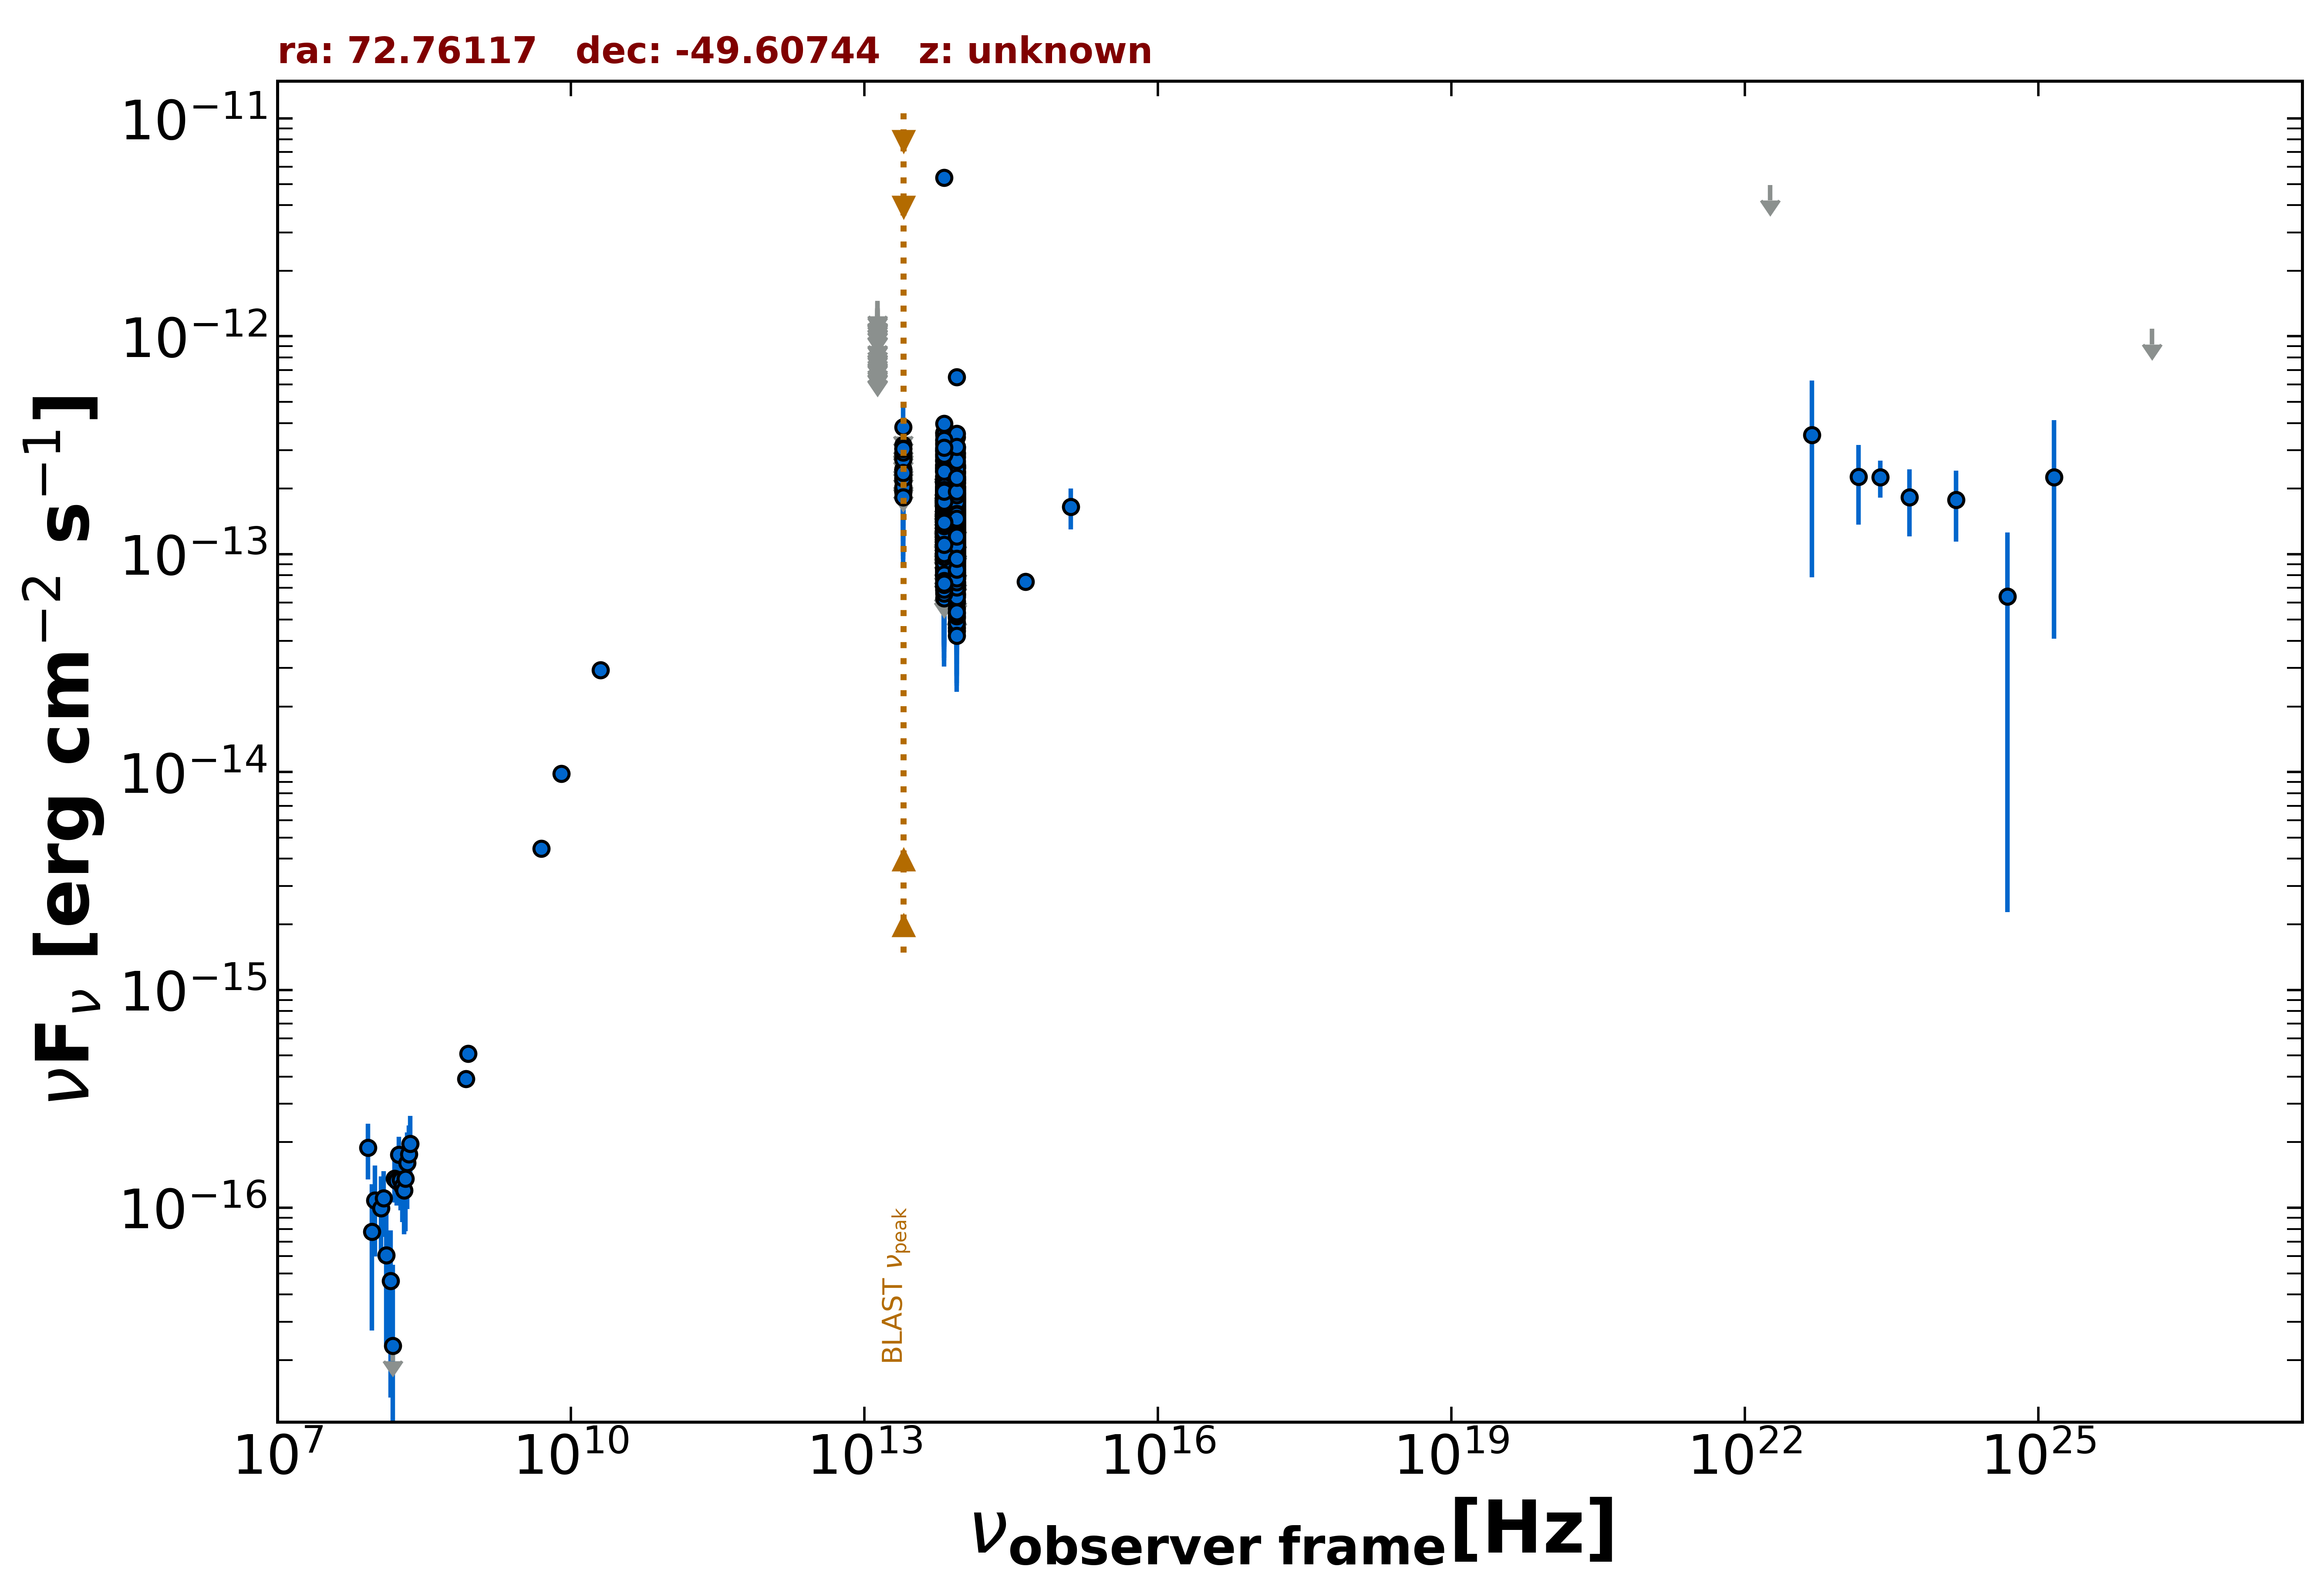

Values plotted in this chart, from the file beside it:
freq., flux, err_flux, MJD_start, MJD_end, flag, catalog, reference
8.870e+08, 5.091e-16, 3.995e-17, 55000, 55000, , RACS, Hale et al. 2021  PASA  38  e058
8.430e+08, 3.903e-16, 1.430e-17, 55000, 55000, , SUMSS, Manch et al. 2003  MNRAS  342  1117
5.000e+09, 4.450e-15, 2.500e-16, 55000, 55000, , AT20G, Murphy et al. 2010  MNRAS  402  2403
8.000e+09, 9.840e-15, 4.800e-16, 55000, 55000, , AT20G, Murphy et al. 2010  MNRAS  402  2403
2.000e+10, 2.940e-14, 1.400e-15, 55000, 55000, , AT20G, Murphy et al. 2010  MNRAS  402  2403
8.817e+13, 1.494e-13, 1.650e-15, 55000, 55000, , UNWISE, Schlafly et al. 2019  ApJS  240  30
6.517e+13, 1.623e-13, 2.450e-15, 55000, 55000, , UNWISE, Schlafly et al. 2019  ApJS  240  30
8.817e+13, 2.034e-13, 6.000e-15, 55000, 55000, , WISE, Wright et al. 2010  AJ  140  1868
6.517e+13, 2.125e-13, 6.850e-15, 55000, 55000, , WISE, Wright et al. 2010  AJ  140  1868
2.498e+13, 1.989e-13, 2.060e-14, 55000, 55000, , WISE, Wright et al. 2010  AJ  140  1868
1.363e+13, 2.505e-13, 1.081e-13, 55000, 55000, , WISE, Wright et al. 2010  AJ  140  1868
8.817e+13, 7.756e-14, 2.054e-14, 56890, 56890, , NEOWISE, Mainzer et al. 2014  ApJ  792  30
6.517e+13, 7.853e-14, 3.162e-14, 56890, 56890, , NEOWISE, Mainzer et al. 2014  ApJ  792  30
8.817e+13, 9.525e-14, 0.000e+00, 56891, 56891, UL, NEOWISE, Mainzer et al. 2014  ApJ  792  30
6.517e+13, 1.324e-13, 3.385e-14, 56891, 56891, , NEOWISE, Mainzer et al. 2014  ApJ  792  30
8.817e+13, 1.010e-13, 2.002e-14, 56890, 56890, , NEOWISE, Mainzer et al. 2014  ApJ  792  30
6.517e+13, 1.561e-13, 0.000e+00, 56890, 56890, UL, NEOWISE, Mainzer et al. 2014  ApJ  792  30
8.817e+13, 9.079e-14, 3.359e-14, 56889, 56889, , NEOWISE, Mainzer et al. 2014  ApJ  792  30
6.517e+13, 1.056e-13, 3.130e-14, 56889, 56889, , NEOWISE, Mainzer et al. 2014  ApJ  792  30
8.817e+13, 1.135e-13, 3.035e-14, 56891, 56891, , NEOWISE, Mainzer et al. 2014  ApJ  792  30
6.517e+13, 8.376e-14, 4.166e-14, 56891, 56891, , NEOWISE, Mainzer et al. 2014  ApJ  792  30
8.817e+13, 1.021e-13, 1.984e-14, 56891, 56891, , NEOWISE, Mainzer et al. 2014  ApJ  792  30
6.517e+13, 1.420e-13, 0.000e+00, 56891, 56891, UL, NEOWISE, Mainzer et al. 2014  ApJ  792  30
8.817e+13, 1.197e-13, 2.174e-14, 56891, 56891, , NEOWISE, Mainzer et al. 2014  ApJ  792  30
6.517e+13, 1.421e-13, 3.325e-14, 56891, 56891, , NEOWISE, Mainzer et al. 2014  ApJ  792  30
8.817e+13, 1.603e-13, 3.270e-14, 56891, 56891, , NEOWISE, Mainzer et al. 2014  ApJ  792  30
6.517e+13, 7.302e-14, 3.018e-14, 56891, 56891, , NEOWISE, Mainzer et al. 2014  ApJ  792  30
8.817e+13, 9.819e-14, 2.041e-14, 56890, 56890, , NEOWISE, Mainzer et al. 2014  ApJ  792  30
6.517e+13, 1.736e-13, 0.000e+00, 56890, 56890, UL, NEOWISE, Mainzer et al. 2014  ApJ  792  30
8.817e+13, 1.264e-13, 2.020e-14, 56890, 56890, , NEOWISE, Mainzer et al. 2014  ApJ  792  30
6.517e+13, 1.025e-13, 2.994e-14, 56890, 56890, , NEOWISE, Mainzer et al. 2014  ApJ  792  30
8.817e+13, 1.065e-13, 1.931e-14, 56890, 56890, , NEOWISE, Mainzer et al. 2014  ApJ  792  30
6.517e+13, 9.969e-14, 3.008e-14, 56890, 56890, , NEOWISE, Mainzer et al. 2014  ApJ  792  30
8.817e+13, 7.601e-14, 2.323e-14, 56891, 56891, , NEOWISE, Mainzer et al. 2014  ApJ  792  30
6.517e+13, 1.492e-13, 0.000e+00, 56891, 56891, UL, NEOWISE, Mainzer et al. 2014  ApJ  792  30
8.817e+13, 9.325e-14, 2.018e-14, 56890, 56890, , NEOWISE, Mainzer et al. 2014  ApJ  792  30
6.517e+13, 8.392e-14, 3.119e-14, 56890, 56890, , NEOWISE, Mainzer et al. 2014  ApJ  792  30
8.817e+13, 1.241e-13, 2.045e-14, 56890, 56890, , NEOWISE, Mainzer et al. 2014  ApJ  792  30
6.517e+13, 1.023e-13, 3.216e-14, 56890, 56890, , NEOWISE, Mainzer et al. 2014  ApJ  792  30
8.817e+13, 1.360e-13, 2.075e-14, 56891, 56891, , NEOWISE, Mainzer et al. 2014  ApJ  792  30
6.517e+13, 9.951e-14, 4.948e-14, 56891, 56891, , NEOWISE, Mainzer et al. 2014  ApJ  792  30
8.817e+13, 1.532e-13, 3.850e-14, 56890, 56890, , NEOWISE, Mainzer et al. 2014  ApJ  792  30
6.517e+13, 7.064e-14, 0.000e+00, 56890, 56890, UL, NEOWISE, Mainzer et al. 2014  ApJ  792  30
8.817e+13, 8.544e-14, 0.000e+00, 56891, 56891, UL, NEOWISE, Mainzer et al. 2014  ApJ  792  30
6.517e+13, 8.627e-14, 3.950e-14, 56891, 56891, , NEOWISE, Mainzer et al. 2014  ApJ  792  30
8.817e+13, 8.583e-14, 1.979e-14, 56889, 56889, , NEOWISE, Mainzer et al. 2014  ApJ  792  30
6.517e+13, 1.023e-13, 3.061e-14, 56889, 56889, , NEOWISE, Mainzer et al. 2014  ApJ  792  30
8.817e+13, 7.721e-14, 1.903e-14, 56891, 56891, , NEOWISE, Mainzer et al. 2014  ApJ  792  30
6.517e+13, 1.590e-13, 3.390e-14, 56891, 56891, , NEOWISE, Mainzer et al. 2014  ApJ  792  30
8.817e+13, 8.497e-14, 1.976e-14, 57059, 57059, , NEOWISE, Mainzer et al. 2014  ApJ  792  30
6.517e+13, 1.817e-13, 3.385e-14, 57059, 57059, , NEOWISE, Mainzer et al. 2014  ApJ  792  30
8.817e+13, 1.272e-13, 1.995e-14, 57059, 57059, , NEOWISE, Mainzer et al. 2014  ApJ  792  30
6.517e+13, 2.769e-13, 4.765e-14, 57059, 57059, , NEOWISE, Mainzer et al. 2014  ApJ  792  30
8.817e+13, 1.589e-13, 2.990e-14, 57058, 57058, , NEOWISE, Mainzer et al. 2014  ApJ  792  30
6.517e+13, 1.432e-13, 3.500e-14, 57058, 57058, , NEOWISE, Mainzer et al. 2014  ApJ  792  30
8.817e+13, 1.754e-13, 2.075e-14, 57058, 57058, , NEOWISE, Mainzer et al. 2014  ApJ  792  30
6.517e+13, 1.445e-13, 3.045e-14, 57058, 57058, , NEOWISE, Mainzer et al. 2014  ApJ  792  30
8.817e+13, 1.521e-13, 2.065e-14, 57059, 57059, , NEOWISE, Mainzer et al. 2014  ApJ  792  30
6.517e+13, 1.587e-13, 4.455e-14, 57059, 57059, , NEOWISE, Mainzer et al. 2014  ApJ  792  30
8.817e+13, 1.764e-13, 2.755e-14, 57059, 57059, , NEOWISE, Mainzer et al. 2014  ApJ  792  30
... 1,254 more rows
